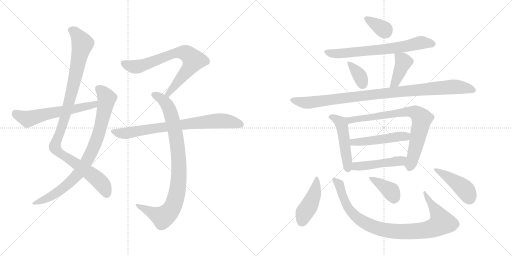
t = 0.00 s
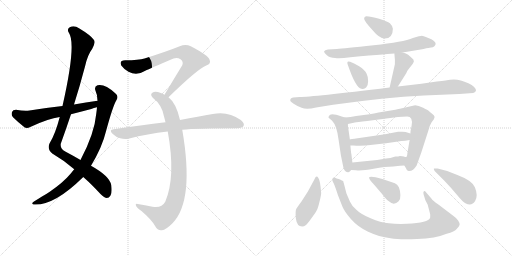
t = 2.91 s
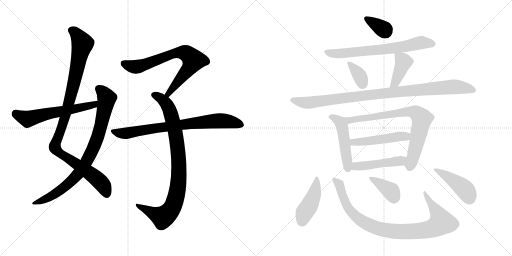
t = 5.83 s
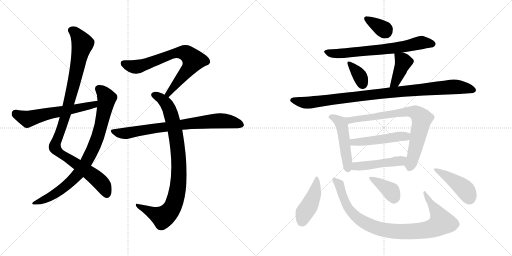
t = 8.74 s
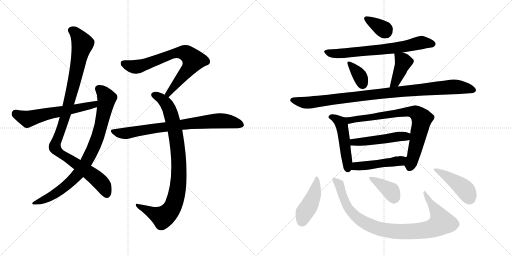
t = 11.65 s
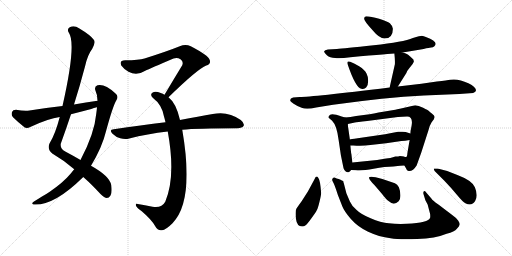
t = 14.57 s

The animated SVG that drew these frames (rendered in a browser with its animation timeline set to each time). Animation: 19 CSS @keyframes rules; one cycle of 14.57 s.

<svg version="1.1" viewBox="0 0 2048 1024" xmlns="http://www.w3.org/2000/svg">
  <g stroke="lightgray" stroke-dasharray="1,1" stroke-width="1" transform="scale(4, 4)">
    <line x1="0" y1="0" x2="256" y2="256"></line>
    <line x1="256" y1="0" x2="0" y2="256"></line>
    <line x1="128" y1="0" x2="128" y2="256"></line>
    <line x1="0" y1="128" x2="256" y2="128"></line>
    <line x1="256" y1="0" x2="512" y2="256"></line>
    <line x1="512" y1="0" x2="256" y2="256"></line>
    <line x1="384" y1="0" x2="384" y2="256"></line>
    <line x1="256" y1="128" x2="512" y2="128"></line>
  </g>
<g transform="scale(1, -1) translate(0, -850)">
   <style type="text/css">
    @keyframes keyframes0 {
      from {
       stroke: black;
       stroke-dashoffset: 1042;
       stroke-width: 128;
       }
       77% {
       animation-timing-function: step-end;
       stroke: black;
       stroke-dashoffset: 0;
       stroke-width: 128;
       }
       to {
       stroke: black;
       stroke-width: 1024;
       }
       }
       #make-me-a-hanzi-animation-0 {
         animation: keyframes0 1.097982s both;
         animation-delay: 0.000000s;
         animation-timing-function: linear;
       }
    @keyframes keyframes1 {
      from {
       stroke: black;
       stroke-dashoffset: 846;
       stroke-width: 128;
       }
       73% {
       animation-timing-function: step-end;
       stroke: black;
       stroke-dashoffset: 0;
       stroke-width: 128;
       }
       to {
       stroke: black;
       stroke-width: 1024;
       }
       }
       #make-me-a-hanzi-animation-1 {
         animation: keyframes1 0.938477s both;
         animation-delay: 1.097982s;
         animation-timing-function: linear;
       }
    @keyframes keyframes2 {
      from {
       stroke: black;
       stroke-dashoffset: 593;
       stroke-width: 128;
       }
       66% {
       animation-timing-function: step-end;
       stroke: black;
       stroke-dashoffset: 0;
       stroke-width: 128;
       }
       to {
       stroke: black;
       stroke-width: 1024;
       }
       }
       #make-me-a-hanzi-animation-2 {
         animation: keyframes2 0.732585s both;
         animation-delay: 2.036459s;
         animation-timing-function: linear;
       }
    @keyframes keyframes3 {
      from {
       stroke: black;
       stroke-dashoffset: 734;
       stroke-width: 128;
       }
       70% {
       animation-timing-function: step-end;
       stroke: black;
       stroke-dashoffset: 0;
       stroke-width: 128;
       }
       to {
       stroke: black;
       stroke-width: 1024;
       }
       }
       #make-me-a-hanzi-animation-3 {
         animation: keyframes3 0.847331s both;
         animation-delay: 2.769044s;
         animation-timing-function: linear;
       }
    @keyframes keyframes4 {
      from {
       stroke: black;
       stroke-dashoffset: 904;
       stroke-width: 128;
       }
       75% {
       animation-timing-function: step-end;
       stroke: black;
       stroke-dashoffset: 0;
       stroke-width: 128;
       }
       to {
       stroke: black;
       stroke-width: 1024;
       }
       }
       #make-me-a-hanzi-animation-4 {
         animation: keyframes4 0.985677s both;
         animation-delay: 3.616375s;
         animation-timing-function: linear;
       }
    @keyframes keyframes5 {
      from {
       stroke: black;
       stroke-dashoffset: 773;
       stroke-width: 128;
       }
       72% {
       animation-timing-function: step-end;
       stroke: black;
       stroke-dashoffset: 0;
       stroke-width: 128;
       }
       to {
       stroke: black;
       stroke-width: 1024;
       }
       }
       #make-me-a-hanzi-animation-5 {
         animation: keyframes5 0.879069s both;
         animation-delay: 4.602052s;
         animation-timing-function: linear;
       }
    @keyframes keyframes6 {
      from {
       stroke: black;
       stroke-dashoffset: 348;
       stroke-width: 128;
       }
       53% {
       animation-timing-function: step-end;
       stroke: black;
       stroke-dashoffset: 0;
       stroke-width: 128;
       }
       to {
       stroke: black;
       stroke-width: 1024;
       }
       }
       #make-me-a-hanzi-animation-6 {
         animation: keyframes6 0.533203s both;
         animation-delay: 5.481121s;
         animation-timing-function: linear;
       }
    @keyframes keyframes7 {
      from {
       stroke: black;
       stroke-dashoffset: 689;
       stroke-width: 128;
       }
       69% {
       animation-timing-function: step-end;
       stroke: black;
       stroke-dashoffset: 0;
       stroke-width: 128;
       }
       to {
       stroke: black;
       stroke-width: 1024;
       }
       }
       #make-me-a-hanzi-animation-7 {
         animation: keyframes7 0.810710s both;
         animation-delay: 6.014324s;
         animation-timing-function: linear;
       }
    @keyframes keyframes8 {
      from {
       stroke: black;
       stroke-dashoffset: 351;
       stroke-width: 128;
       }
       53% {
       animation-timing-function: step-end;
       stroke: black;
       stroke-dashoffset: 0;
       stroke-width: 128;
       }
       to {
       stroke: black;
       stroke-width: 1024;
       }
       }
       #make-me-a-hanzi-animation-8 {
         animation: keyframes8 0.535645s both;
         animation-delay: 6.825034s;
         animation-timing-function: linear;
       }
    @keyframes keyframes9 {
      from {
       stroke: black;
       stroke-dashoffset: 404;
       stroke-width: 128;
       }
       57% {
       animation-timing-function: step-end;
       stroke: black;
       stroke-dashoffset: 0;
       stroke-width: 128;
       }
       to {
       stroke: black;
       stroke-width: 1024;
       }
       }
       #make-me-a-hanzi-animation-9 {
         animation: keyframes9 0.578776s both;
         animation-delay: 7.360679s;
         animation-timing-function: linear;
       }
    @keyframes keyframes10 {
      from {
       stroke: black;
       stroke-dashoffset: 984;
       stroke-width: 128;
       }
       76% {
       animation-timing-function: step-end;
       stroke: black;
       stroke-dashoffset: 0;
       stroke-width: 128;
       }
       to {
       stroke: black;
       stroke-width: 1024;
       }
       }
       #make-me-a-hanzi-animation-10 {
         animation: keyframes10 1.050781s both;
         animation-delay: 7.939455s;
         animation-timing-function: linear;
       }
    @keyframes keyframes11 {
      from {
       stroke: black;
       stroke-dashoffset: 489;
       stroke-width: 128;
       }
       61% {
       animation-timing-function: step-end;
       stroke: black;
       stroke-dashoffset: 0;
       stroke-width: 128;
       }
       to {
       stroke: black;
       stroke-width: 1024;
       }
       }
       #make-me-a-hanzi-animation-11 {
         animation: keyframes11 0.647949s both;
         animation-delay: 8.990236s;
         animation-timing-function: linear;
       }
    @keyframes keyframes12 {
      from {
       stroke: black;
       stroke-dashoffset: 770;
       stroke-width: 128;
       }
       71% {
       animation-timing-function: step-end;
       stroke: black;
       stroke-dashoffset: 0;
       stroke-width: 128;
       }
       to {
       stroke: black;
       stroke-width: 1024;
       }
       }
       #make-me-a-hanzi-animation-12 {
         animation: keyframes12 0.876628s both;
         animation-delay: 9.638185s;
         animation-timing-function: linear;
       }
    @keyframes keyframes13 {
      from {
       stroke: black;
       stroke-dashoffset: 489;
       stroke-width: 128;
       }
       61% {
       animation-timing-function: step-end;
       stroke: black;
       stroke-dashoffset: 0;
       stroke-width: 128;
       }
       to {
       stroke: black;
       stroke-width: 1024;
       }
       }
       #make-me-a-hanzi-animation-13 {
         animation: keyframes13 0.647949s both;
         animation-delay: 10.514813s;
         animation-timing-function: linear;
       }
    @keyframes keyframes14 {
      from {
       stroke: black;
       stroke-dashoffset: 471;
       stroke-width: 128;
       }
       61% {
       animation-timing-function: step-end;
       stroke: black;
       stroke-dashoffset: 0;
       stroke-width: 128;
       }
       to {
       stroke: black;
       stroke-width: 1024;
       }
       }
       #make-me-a-hanzi-animation-14 {
         animation: keyframes14 0.633301s both;
         animation-delay: 11.162762s;
         animation-timing-function: linear;
       }
    @keyframes keyframes15 {
      from {
       stroke: black;
       stroke-dashoffset: 434;
       stroke-width: 128;
       }
       59% {
       animation-timing-function: step-end;
       stroke: black;
       stroke-dashoffset: 0;
       stroke-width: 128;
       }
       to {
       stroke: black;
       stroke-width: 1024;
       }
       }
       #make-me-a-hanzi-animation-15 {
         animation: keyframes15 0.603190s both;
         animation-delay: 11.796063s;
         animation-timing-function: linear;
       }
    @keyframes keyframes16 {
      from {
       stroke: black;
       stroke-dashoffset: 928;
       stroke-width: 128;
       }
       75% {
       animation-timing-function: step-end;
       stroke: black;
       stroke-dashoffset: 0;
       stroke-width: 128;
       }
       to {
       stroke: black;
       stroke-width: 1024;
       }
       }
       #make-me-a-hanzi-animation-16 {
         animation: keyframes16 1.005208s both;
         animation-delay: 12.399253s;
         animation-timing-function: linear;
       }
    @keyframes keyframes17 {
      from {
       stroke: black;
       stroke-dashoffset: 373;
       stroke-width: 128;
       }
       55% {
       animation-timing-function: step-end;
       stroke: black;
       stroke-dashoffset: 0;
       stroke-width: 128;
       }
       to {
       stroke: black;
       stroke-width: 1024;
       }
       }
       #make-me-a-hanzi-animation-17 {
         animation: keyframes17 0.553548s both;
         animation-delay: 13.404461s;
         animation-timing-function: linear;
       }
    @keyframes keyframes18 {
      from {
       stroke: black;
       stroke-dashoffset: 439;
       stroke-width: 128;
       }
       59% {
       animation-timing-function: step-end;
       stroke: black;
       stroke-dashoffset: 0;
       stroke-width: 128;
       }
       to {
       stroke: black;
       stroke-width: 1024;
       }
       }
       #make-me-a-hanzi-animation-18 {
         animation: keyframes18 0.607259s both;
         animation-delay: 13.958009s;
         animation-timing-function: linear;
       }
</style>
<path d="M 333.0 142.0 Q 364.0 115.0 402.0 74.0 Q 418.0 59.0 427.0 58.0 Q 436.0 58.0 442.0 68.0 Q 449.0 78.0 445.0 110.0 Q 438.0 146.0 364.0 187.0 L 322.0 210.0 Q 295.0 226.0 261.0 244.0 Q 240.0 254.0 243.0 275.0 Q 264.0 333.0 284.0 393.0 L 296.0 432.0 Q 320.0 508.0 340.0 584.0 Q 350.0 630.0 369.0 655.0 Q 382.0 677.0 376.0 690.0 Q 363.0 709.0 316.0 737.0 Q 297.0 750.0 279.0 741.0 Q 266.0 734.0 276.0 718.0 Q 306.0 673.0 250.0 426.0 L 239.0 382.0 Q 221.0 313.0 198.0 276.0 Q 188.0 254.0 209.0 236.0 Q 257.0 208.0 297.0 173.0 L 333.0 142.0 Z" fill="lightgray"></path> 
<path d="M 297.0 173.0 Q 290.0 166.0 284.0 157.0 Q 253.0 120.0 199.0 83.0 Q 186.0 74.0 168.0 64.0 Q 152.0 54.0 136.0 44.0 Q 123.0 35.0 134.0 32.0 Q 215.0 26.0 330.0 139.0 Q 331.0 140.0 333.0 142.0 L 364.0 187.0 Q 409.0 262.0 424.0 325.0 Q 452.0 428.0 466.0 450.0 Q 476.0 466.0 461.0 477.0 Q 419.0 516.0 390.0 509.0 Q 377.0 505.0 381.0 490.0 Q 390.0 471.0 390.0 447.0 L 388.0 421.0 Q 387.0 409.0 385.0 395.0 Q 378.0 316.0 322.0 210.0 L 297.0 173.0 Z" fill="lightgray"></path> 
<path d="M 390.0 447.0 Q 344.0 441.0 296.0 432.0 L 250.0 426.0 Q 186.0 419.0 118.0 408.0 Q 97.0 405.0 64.0 411.0 Q 51.0 411.0 48.0 402.0 Q 44.0 390.0 52.0 381.0 Q 71.0 362.0 99.0 340.0 Q 109.0 336.0 121.0 342.0 Q 193.0 376.0 239.0 382.0 L 284.0 393.0 Q 323.0 403.0 365.0 414.0 Q 375.0 418.0 388.0 421.0 C 417.0 429.0 420.0 451.0 390.0 447.0 Z" fill="lightgray"></path> 
<path d="M 674.0 461.0 Q 791.0 575.0 825.0 588.0 Q 846.0 595.0 838.0 612.0 Q 834.0 628.0 763.0 665.0 Q 742.0 675.0 719.0 665.0 Q 664.0 643.0 578.0 616.0 Q 556.0 609.0 501.0 609.0 Q 476.0 609.0 485.0 588.0 Q 494.0 575.0 514.0 563.0 Q 547.0 545.0 581.0 567.0 Q 600.0 576.0 694.0 616.0 Q 709.0 622.0 722.0 613.0 Q 735.0 604.0 729.0 589.0 Q 696.0 535.0 658.0 471.0 C 643.0 445.0 652.0 440.0 674.0 461.0 Z" fill="lightgray"></path> 
<path d="M 720.0 370.0 Q 705.0 437.0 674.0 461.0 L 658.0 471.0 Q 651.0 475.0 643.0 478.0 Q 621.0 487.0 611.0 480.0 Q 598.0 473.0 611.0 459.0 Q 648.0 431.0 656.0 384.0 Q 659.0 374.0 662.0 361.0 L 671.0 324.0 Q 704.0 144.0 661.0 43.0 Q 646.0 16.0 610.0 23.0 Q 579.0 29.0 551.0 34.0 Q 539.0 37.0 545.0 25.0 Q 549.0 18.0 567.0 5.0 Q 607.0 -29.0 621.0 -55.0 Q 631.0 -74.0 648.0 -71.0 Q 663.0 -70.0 690.0 -43.0 Q 778.0 47.0 729.0 331.0 L 720.0 370.0 Z" fill="lightgray"></path> 
<path d="M 729.0 331.0 Q 786.0 337.0 950.0 337.0 Q 969.0 338.0 974.0 346.0 Q 980.0 356.0 963.0 370.0 Q 912.0 407.0 851.0 394.0 Q 796.0 385.0 720.0 370.0 L 662.0 361.0 Q 565.0 349.0 455.0 333.0 Q 434.0 332.0 450.0 315.0 Q 463.0 302.0 481.0 297.0 Q 500.0 291.0 517.0 296.0 Q 589.0 315.0 671.0 324.0 L 729.0 331.0 Z" fill="lightgray"></path> 
<path d="M 1464.5 785.0 Q 1456.5 784.0 1456.5 775.0 Q 1456.5 766.0 1490.5 729.0 Q 1517.5 696.0 1538.5 696.0 Q 1571.5 696.0 1571.5 735.0 Q 1571.5 745.0 1559.5 757.0 Q 1549.5 765.0 1516.5 775.0 Q 1483.5 785.0 1464.5 785.0 Z" fill="lightgray"></path> 
<path d="M 1610.5 640.0 L 1694.5 654.0 Q 1717.5 660.0 1724.5 660.0 Q 1732.5 660.0 1737.5 665.0 Q 1756.5 683.0 1703.5 702.0 Q 1694.5 706.0 1687.5 707.0 Q 1681.5 707.0 1651.5 698.0 Q 1614.5 682.0 1494.5 669.0 Q 1374.5 656.0 1347.5 654.0 L 1311.5 652.0 Q 1298.5 650.0 1296.5 645.0 Q 1295.5 640.0 1307.5 629.0 Q 1319.5 618.0 1340.5 618.0 Q 1358.5 615.0 1401.5 621.0 Q 1570.5 636.0 1577.5 636.0 L 1610.5 640.0 Z" fill="lightgray"></path> 
<path d="M 1400.5 603.0 Q 1384.5 609.0 1391.5 590.0 Q 1422.5 499.0 1445.5 495.0 Q 1457.5 492.0 1464.5 500.0 Q 1472.5 508.0 1472.5 525.0 Q 1473.5 541.0 1466.5 555.0 Q 1459.5 571.0 1436.5 585.0 Q 1414.5 598.0 1400.5 603.0 Z" fill="lightgray"></path> 
<path d="M 1591.5 504.0 L 1625.5 558.0 Q 1627.5 566.0 1638.5 579.0 L 1650.5 594.0 Q 1655.5 603.0 1655.5 604.0 L 1653.5 612.0 Q 1640.5 625.0 1632.5 631.0 Q 1625.5 636.0 1610.5 640.0 C 1581.5 648.0 1576.5 650.0 1577.5 636.0 Q 1580.5 609.0 1579.5 593.0 L 1558.5 500.0 C 1551.5 471.0 1575.5 479.0 1591.5 504.0 Z" fill="lightgray"></path> 
<path d="M 1198.5 462.0 L 1172.5 460.0 Q 1158.5 457.0 1161.5 446.0 Q 1162.5 443.0 1174.5 435.0 Q 1187.5 426.0 1206.5 419.0 Q 1225.5 411.0 1264.5 420.0 L 1332.5 431.0 Q 1539.5 460.0 1695.5 468.0 L 1837.5 474.0 L 1892.5 478.0 Q 1913.5 486.0 1896.5 502.0 Q 1888.5 510.0 1873.5 517.0 Q 1832.5 537.0 1800.5 531.0 Q 1790.5 529.0 1747.5 524.0 L 1685.5 515.0 L 1591.5 504.0 L 1558.5 500.0 Q 1245.5 462.0 1198.5 462.0 Z" fill="lightgray"></path> 
<path d="M 1380.5 380.0 L 1366.5 384.0 Q 1321.5 401.0 1316.5 387.0 Q 1312.5 382.0 1314.5 379.0 L 1328.5 367.0 Q 1347.5 348.0 1354.5 290.0 L 1363.5 229.0 L 1371.5 190.0 Q 1375.5 159.0 1393.5 161.0 Q 1399.5 162.0 1404.5 170.0 C 1411.5 179.0 1411.5 179.0 1409.5 200.0 L 1405.5 234.0 Q 1404.5 235.0 1401.5 268.0 L 1399.5 292.0 L 1393.5 334.0 Q 1391.5 342.0 1391.5 354.0 C 1390.5 377.0 1390.5 377.0 1380.5 380.0 Z" fill="lightgray"></path> 
<path d="M 1478.5 393.0 L 1424.5 386.0 Q 1401.5 381.0 1380.5 380.0 C 1350.5 377.0 1362.5 348.0 1391.5 354.0 L 1419.5 360.0 Q 1426.5 362.0 1468.5 366.0 L 1591.5 382.0 L 1628.5 384.0 Q 1652.5 384.0 1646.5 348.0 L 1643.5 332.0 Q 1642.5 332.0 1641.5 316.0 L 1638.5 290.0 L 1629.5 237.0 Q 1628.5 222.0 1624.5 222.0 C 1615.5 194.0 1614.5 193.0 1617.5 188.0 L 1624.5 176.0 Q 1626.5 167.0 1634.5 166.0 Q 1651.5 164.0 1666.5 188.0 L 1684.5 238.0 L 1713.5 328.0 Q 1719.5 351.0 1726.5 361.0 L 1735.5 373.0 L 1738.5 382.0 Q 1738.5 388.0 1728.5 395.0 Q 1719.5 402.0 1715.5 406.0 Q 1712.5 409.0 1692.5 419.0 Q 1673.5 429.0 1660.5 429.0 L 1599.5 415.0 Q 1593.5 413.0 1538.5 404.0 Q 1483.5 394.0 1478.5 393.0 Z" fill="lightgray"></path> 
<path d="M 1641.5 316.0 L 1622.5 322.0 Q 1612.5 324.0 1603.5 323.0 L 1592.5 323.0 Q 1587.5 323.0 1581.5 321.0 L 1540.5 313.0 L 1430.5 297.0 Q 1401.5 293.0 1399.5 292.0 C 1370.5 286.0 1371.5 268.0 1401.5 268.0 L 1413.5 268.0 Q 1448.5 265.0 1481.5 270.0 L 1544.5 277.0 L 1605.5 286.0 Q 1619.5 286.0 1638.5 290.0 C 1667.5 296.0 1670.5 307.0 1641.5 316.0 Z" fill="lightgray"></path> 
<path d="M 1404.5 170.0 L 1423.5 169.0 Q 1447.5 166.0 1494.5 175.0 Q 1541.5 184.0 1573.5 184.0 L 1590.5 186.0 Q 1596.5 188.0 1617.5 188.0 C 1647.5 188.0 1654.5 217.0 1624.5 222.0 Q 1622.5 221.0 1615.5 224.0 Q 1609.5 226.0 1599.5 226.0 Q 1594.5 224.0 1581.5 224.0 Q 1559.5 217.0 1544.5 216.0 L 1508.5 210.0 L 1409.5 200.0 C 1379.5 197.0 1374.5 172.0 1404.5 170.0 Z" fill="lightgray"></path> 
<path d="M 1273.5 138.0 Q 1265.5 151.0 1258.5 134.0 L 1231.5 84.0 L 1206.5 45.0 Q 1190.5 23.0 1185.5 15.0 Q 1180.5 7.0 1183.5 -24.0 Q 1187.5 -56.0 1208.5 -56.0 Q 1216.5 -56.0 1222.5 -51.0 Q 1228.5 -47.0 1246.5 -22.0 Q 1264.5 3.0 1267.5 10.0 Q 1271.5 16.0 1278.5 45.0 Q 1285.5 73.0 1284.5 80.0 Q 1280.5 130.0 1273.5 138.0 Z" fill="lightgray"></path> 
<path d="M 1725.5 56.0 L 1706.5 78.0 Q 1699.5 89.0 1695.5 85.0 Q 1691.5 80.0 1694.5 72.0 L 1701.5 49.0 L 1710.5 32.0 L 1720.5 -6.0 Q 1721.5 -17.0 1720.5 -21.0 Q 1714.5 -41.0 1627.5 -45.0 Q 1588.5 -47.0 1555.5 -43.0 Q 1522.5 -40.0 1482.5 -23.0 Q 1443.5 -7.0 1426.5 10.0 Q 1406.5 27.0 1399.5 44.0 L 1385.5 77.0 L 1375.5 116.0 Q 1373.5 121.0 1373.5 124.0 Q 1373.5 126.0 1367.5 128.0 Q 1363.5 132.0 1354.5 134.0 Q 1346.5 136.0 1338.5 140.0 Q 1332.5 141.0 1330.5 136.0 Q 1326.5 131.0 1331.5 123.0 Q 1337.5 114.0 1351.5 70.0 L 1369.5 24.0 Q 1377.5 4.0 1403.5 -26.0 Q 1430.5 -57.0 1472.5 -77.0 Q 1515.5 -97.0 1562.5 -103.0 Q 1595.5 -109.0 1668.5 -106.0 Q 1741.5 -104.0 1786.5 -85.0 Q 1818.5 -77.0 1827.5 -65.0 Q 1837.5 -55.0 1838.5 -49.0 Q 1840.5 -44.0 1832.5 -32.0 Q 1824.5 -21.0 1807.5 -9.0 L 1753.5 32.0 Q 1730.5 48.0 1725.5 56.0 Z" fill="lightgray"></path> 
<path d="M 1497.5 110.0 L 1527.5 75.0 Q 1545.5 51.0 1555.5 45.0 Q 1575.5 26.0 1594.5 45.0 Q 1602.5 53.0 1601.5 70.0 Q 1601.5 86.0 1595.5 101.0 Q 1589.5 113.0 1579.5 117.0 L 1529.5 134.0 L 1502.5 141.0 Q 1480.5 146.0 1476.5 141.0 Q 1473.5 135.0 1497.5 110.0 Z" fill="lightgray"></path> 
<path d="M 1750.5 176.0 L 1735.5 176.0 Q 1734.5 173.0 1738.5 166.0 L 1776.5 128.0 Q 1804.5 99.0 1827.5 71.0 Q 1851.5 42.0 1861.5 37.0 Q 1887.5 24.0 1900.5 46.0 Q 1913.5 67.0 1899.5 101.0 Q 1888.5 128.0 1829.5 150.0 Q 1791.5 168.0 1750.5 176.0 Z" fill="lightgray"></path> 
      <clipPath id="make-me-a-hanzi-clip-0">
      <path d="M 333.0 142.0 Q 364.0 115.0 402.0 74.0 Q 418.0 59.0 427.0 58.0 Q 436.0 58.0 442.0 68.0 Q 449.0 78.0 445.0 110.0 Q 438.0 146.0 364.0 187.0 L 322.0 210.0 Q 295.0 226.0 261.0 244.0 Q 240.0 254.0 243.0 275.0 Q 264.0 333.0 284.0 393.0 L 296.0 432.0 Q 320.0 508.0 340.0 584.0 Q 350.0 630.0 369.0 655.0 Q 382.0 677.0 376.0 690.0 Q 363.0 709.0 316.0 737.0 Q 297.0 750.0 279.0 741.0 Q 266.0 734.0 276.0 718.0 Q 306.0 673.0 250.0 426.0 L 239.0 382.0 Q 221.0 313.0 198.0 276.0 Q 188.0 254.0 209.0 236.0 Q 257.0 208.0 297.0 173.0 L 333.0 142.0 Z" fill="lightgray"></path>
      </clipPath>
      <path clip-path="url(#make-me-a-hanzi-clip-0)" d="M 285.0 728.0 L 310.0 709.0 L 330.0 673.0 L 267.0 405.0 L 219.0 261.0 L 238.0 238.0 L 389.0 134.0 L 414.0 106.0 L 427.0 73.0 " fill="none" id="make-me-a-hanzi-animation-0" stroke-dasharray="914 1828" stroke-linecap="round"></path>

      <clipPath id="make-me-a-hanzi-clip-1">
      <path d="M 297.0 173.0 Q 290.0 166.0 284.0 157.0 Q 253.0 120.0 199.0 83.0 Q 186.0 74.0 168.0 64.0 Q 152.0 54.0 136.0 44.0 Q 123.0 35.0 134.0 32.0 Q 215.0 26.0 330.0 139.0 Q 331.0 140.0 333.0 142.0 L 364.0 187.0 Q 409.0 262.0 424.0 325.0 Q 452.0 428.0 466.0 450.0 Q 476.0 466.0 461.0 477.0 Q 419.0 516.0 390.0 509.0 Q 377.0 505.0 381.0 490.0 Q 390.0 471.0 390.0 447.0 L 388.0 421.0 Q 387.0 409.0 385.0 395.0 Q 378.0 316.0 322.0 210.0 L 297.0 173.0 Z" fill="lightgray"></path>
      </clipPath>
      <path clip-path="url(#make-me-a-hanzi-clip-1)" d="M 393.0 496.0 L 420.0 470.0 L 427.0 456.0 L 425.0 444.0 L 390.0 301.0 L 341.0 195.0 L 307.0 147.0 L 263.0 105.0 L 209.0 67.0 L 140.0 37.0 " fill="none" id="make-me-a-hanzi-animation-1" stroke-dasharray="718 1436" stroke-linecap="round"></path>

      <clipPath id="make-me-a-hanzi-clip-2">
      <path d="M 390.0 447.0 Q 344.0 441.0 296.0 432.0 L 250.0 426.0 Q 186.0 419.0 118.0 408.0 Q 97.0 405.0 64.0 411.0 Q 51.0 411.0 48.0 402.0 Q 44.0 390.0 52.0 381.0 Q 71.0 362.0 99.0 340.0 Q 109.0 336.0 121.0 342.0 Q 193.0 376.0 239.0 382.0 L 284.0 393.0 Q 323.0 403.0 365.0 414.0 Q 375.0 418.0 388.0 421.0 C 417.0 429.0 420.0 451.0 390.0 447.0 Z" fill="lightgray"></path>
      </clipPath>
      <path clip-path="url(#make-me-a-hanzi-clip-2)" d="M 62.0 397.0 L 110.0 374.0 L 376.0 431.0 L 383.0 441.0 " fill="none" id="make-me-a-hanzi-animation-2" stroke-dasharray="465 930" stroke-linecap="round"></path>

      <clipPath id="make-me-a-hanzi-clip-3">
      <path d="M 674.0 461.0 Q 791.0 575.0 825.0 588.0 Q 846.0 595.0 838.0 612.0 Q 834.0 628.0 763.0 665.0 Q 742.0 675.0 719.0 665.0 Q 664.0 643.0 578.0 616.0 Q 556.0 609.0 501.0 609.0 Q 476.0 609.0 485.0 588.0 Q 494.0 575.0 514.0 563.0 Q 547.0 545.0 581.0 567.0 Q 600.0 576.0 694.0 616.0 Q 709.0 622.0 722.0 613.0 Q 735.0 604.0 729.0 589.0 Q 696.0 535.0 658.0 471.0 C 643.0 445.0 652.0 440.0 674.0 461.0 Z" fill="lightgray"></path>
      </clipPath>
      <path clip-path="url(#make-me-a-hanzi-clip-3)" d="M 496.0 596.0 L 520.0 586.0 L 553.0 584.0 L 683.0 632.0 L 709.0 639.0 L 746.0 636.0 L 774.0 609.0 L 768.0 597.0 L 680.0 486.0 L 677.0 475.0 L 666.0 476.0 " fill="none" id="make-me-a-hanzi-animation-3" stroke-dasharray="606 1212" stroke-linecap="round"></path>

      <clipPath id="make-me-a-hanzi-clip-4">
      <path d="M 720.0 370.0 Q 705.0 437.0 674.0 461.0 L 658.0 471.0 Q 651.0 475.0 643.0 478.0 Q 621.0 487.0 611.0 480.0 Q 598.0 473.0 611.0 459.0 Q 648.0 431.0 656.0 384.0 Q 659.0 374.0 662.0 361.0 L 671.0 324.0 Q 704.0 144.0 661.0 43.0 Q 646.0 16.0 610.0 23.0 Q 579.0 29.0 551.0 34.0 Q 539.0 37.0 545.0 25.0 Q 549.0 18.0 567.0 5.0 Q 607.0 -29.0 621.0 -55.0 Q 631.0 -74.0 648.0 -71.0 Q 663.0 -70.0 690.0 -43.0 Q 778.0 47.0 729.0 331.0 L 720.0 370.0 Z" fill="lightgray"></path>
      </clipPath>
      <path clip-path="url(#make-me-a-hanzi-clip-4)" d="M 616.0 470.0 L 640.0 459.0 L 662.0 439.0 L 677.0 414.0 L 690.0 372.0 L 714.0 229.0 L 712.0 106.0 L 695.0 32.0 L 675.0 -1.0 L 651.0 -19.0 L 554.0 25.0 " fill="none" id="make-me-a-hanzi-animation-4" stroke-dasharray="776 1552" stroke-linecap="round"></path>

      <clipPath id="make-me-a-hanzi-clip-5">
      <path d="M 729.0 331.0 Q 786.0 337.0 950.0 337.0 Q 969.0 338.0 974.0 346.0 Q 980.0 356.0 963.0 370.0 Q 912.0 407.0 851.0 394.0 Q 796.0 385.0 720.0 370.0 L 662.0 361.0 Q 565.0 349.0 455.0 333.0 Q 434.0 332.0 450.0 315.0 Q 463.0 302.0 481.0 297.0 Q 500.0 291.0 517.0 296.0 Q 589.0 315.0 671.0 324.0 L 729.0 331.0 Z" fill="lightgray"></path>
      </clipPath>
      <path clip-path="url(#make-me-a-hanzi-clip-5)" d="M 452.0 324.0 L 507.0 317.0 L 863.0 367.0 L 909.0 366.0 L 963.0 352.0 " fill="none" id="make-me-a-hanzi-animation-5" stroke-dasharray="645 1290" stroke-linecap="round"></path>

      <clipPath id="make-me-a-hanzi-clip-6">
      <path d="M 1464.5 785.0 Q 1456.5 784.0 1456.5 775.0 Q 1456.5 766.0 1490.5 729.0 Q 1517.5 696.0 1538.5 696.0 Q 1571.5 696.0 1571.5 735.0 Q 1571.5 745.0 1559.5 757.0 Q 1549.5 765.0 1516.5 775.0 Q 1483.5 785.0 1464.5 785.0 Z" fill="lightgray"></path>
      </clipPath>
      <path clip-path="url(#make-me-a-hanzi-clip-6)" d="M 1466.5 775.0 L 1542.5 724.0 " fill="none" id="make-me-a-hanzi-animation-6" stroke-dasharray="220 440" stroke-linecap="round"></path>

      <clipPath id="make-me-a-hanzi-clip-7">
      <path d="M 1610.5 640.0 L 1694.5 654.0 Q 1717.5 660.0 1724.5 660.0 Q 1732.5 660.0 1737.5 665.0 Q 1756.5 683.0 1703.5 702.0 Q 1694.5 706.0 1687.5 707.0 Q 1681.5 707.0 1651.5 698.0 Q 1614.5 682.0 1494.5 669.0 Q 1374.5 656.0 1347.5 654.0 L 1311.5 652.0 Q 1298.5 650.0 1296.5 645.0 Q 1295.5 640.0 1307.5 629.0 Q 1319.5 618.0 1340.5 618.0 Q 1358.5 615.0 1401.5 621.0 Q 1570.5 636.0 1577.5 636.0 L 1610.5 640.0 Z" fill="lightgray"></path>
      </clipPath>
      <path clip-path="url(#make-me-a-hanzi-clip-7)" d="M 1302.5 643.0 L 1335.5 635.0 L 1413.5 639.0 L 1602.5 661.0 L 1686.5 680.0 L 1730.5 675.0 " fill="none" id="make-me-a-hanzi-animation-7" stroke-dasharray="561 1122" stroke-linecap="round"></path>

      <clipPath id="make-me-a-hanzi-clip-8">
      <path d="M 1400.5 603.0 Q 1384.5 609.0 1391.5 590.0 Q 1422.5 499.0 1445.5 495.0 Q 1457.5 492.0 1464.5 500.0 Q 1472.5 508.0 1472.5 525.0 Q 1473.5 541.0 1466.5 555.0 Q 1459.5 571.0 1436.5 585.0 Q 1414.5 598.0 1400.5 603.0 Z" fill="lightgray"></path>
      </clipPath>
      <path clip-path="url(#make-me-a-hanzi-clip-8)" d="M 1402.5 592.0 L 1439.5 545.0 L 1451.5 512.0 " fill="none" id="make-me-a-hanzi-animation-8" stroke-dasharray="223 446" stroke-linecap="round"></path>

      <clipPath id="make-me-a-hanzi-clip-9">
      <path d="M 1591.5 504.0 L 1625.5 558.0 Q 1627.5 566.0 1638.5 579.0 L 1650.5 594.0 Q 1655.5 603.0 1655.5 604.0 L 1653.5 612.0 Q 1640.5 625.0 1632.5 631.0 Q 1625.5 636.0 1610.5 640.0 C 1581.5 648.0 1576.5 650.0 1577.5 636.0 Q 1580.5 609.0 1579.5 593.0 L 1558.5 500.0 C 1551.5 471.0 1575.5 479.0 1591.5 504.0 Z" fill="lightgray"></path>
      </clipPath>
      <path clip-path="url(#make-me-a-hanzi-clip-9)" d="M 1584.5 628.0 L 1613.5 602.0 L 1586.5 534.0 L 1563.5 507.0 " fill="none" id="make-me-a-hanzi-animation-9" stroke-dasharray="276 552" stroke-linecap="round"></path>

      <clipPath id="make-me-a-hanzi-clip-10">
      <path d="M 1198.5 462.0 L 1172.5 460.0 Q 1158.5 457.0 1161.5 446.0 Q 1162.5 443.0 1174.5 435.0 Q 1187.5 426.0 1206.5 419.0 Q 1225.5 411.0 1264.5 420.0 L 1332.5 431.0 Q 1539.5 460.0 1695.5 468.0 L 1837.5 474.0 L 1892.5 478.0 Q 1913.5 486.0 1896.5 502.0 Q 1888.5 510.0 1873.5 517.0 Q 1832.5 537.0 1800.5 531.0 Q 1790.5 529.0 1747.5 524.0 L 1685.5 515.0 L 1591.5 504.0 L 1558.5 500.0 Q 1245.5 462.0 1198.5 462.0 Z" fill="lightgray"></path>
      </clipPath>
      <path clip-path="url(#make-me-a-hanzi-clip-10)" d="M 1169.5 449.0 L 1236.5 439.0 L 1547.5 480.0 L 1801.5 502.0 L 1841.5 501.0 L 1891.5 490.0 " fill="none" id="make-me-a-hanzi-animation-10" stroke-dasharray="856 1712" stroke-linecap="round"></path>

      <clipPath id="make-me-a-hanzi-clip-11">
      <path d="M 1380.5 380.0 L 1366.5 384.0 Q 1321.5 401.0 1316.5 387.0 Q 1312.5 382.0 1314.5 379.0 L 1328.5 367.0 Q 1347.5 348.0 1354.5 290.0 L 1363.5 229.0 L 1371.5 190.0 Q 1375.5 159.0 1393.5 161.0 Q 1399.5 162.0 1404.5 170.0 C 1411.5 179.0 1411.5 179.0 1409.5 200.0 L 1405.5 234.0 Q 1404.5 235.0 1401.5 268.0 L 1399.5 292.0 L 1393.5 334.0 Q 1391.5 342.0 1391.5 354.0 C 1390.5 377.0 1390.5 377.0 1380.5 380.0 Z" fill="lightgray"></path>
      </clipPath>
      <path clip-path="url(#make-me-a-hanzi-clip-11)" d="M 1322.5 381.0 L 1351.5 371.0 L 1366.5 351.0 L 1391.5 175.0 " fill="none" id="make-me-a-hanzi-animation-11" stroke-dasharray="361 722" stroke-linecap="round"></path>

      <clipPath id="make-me-a-hanzi-clip-12">
      <path d="M 1478.5 393.0 L 1424.5 386.0 Q 1401.5 381.0 1380.5 380.0 C 1350.5 377.0 1362.5 348.0 1391.5 354.0 L 1419.5 360.0 Q 1426.5 362.0 1468.5 366.0 L 1591.5 382.0 L 1628.5 384.0 Q 1652.5 384.0 1646.5 348.0 L 1643.5 332.0 Q 1642.5 332.0 1641.5 316.0 L 1638.5 290.0 L 1629.5 237.0 Q 1628.5 222.0 1624.5 222.0 C 1615.5 194.0 1614.5 193.0 1617.5 188.0 L 1624.5 176.0 Q 1626.5 167.0 1634.5 166.0 Q 1651.5 164.0 1666.5 188.0 L 1684.5 238.0 L 1713.5 328.0 Q 1719.5 351.0 1726.5 361.0 L 1735.5 373.0 L 1738.5 382.0 Q 1738.5 388.0 1728.5 395.0 Q 1719.5 402.0 1715.5 406.0 Q 1712.5 409.0 1692.5 419.0 Q 1673.5 429.0 1660.5 429.0 L 1599.5 415.0 Q 1593.5 413.0 1538.5 404.0 Q 1483.5 394.0 1478.5 393.0 Z" fill="lightgray"></path>
      </clipPath>
      <path clip-path="url(#make-me-a-hanzi-clip-12)" d="M 1388.5 376.0 L 1410.5 370.0 L 1626.5 403.0 L 1666.5 398.0 L 1687.5 375.0 L 1638.5 180.0 " fill="none" id="make-me-a-hanzi-animation-12" stroke-dasharray="642 1284" stroke-linecap="round"></path>

      <clipPath id="make-me-a-hanzi-clip-13">
      <path d="M 1641.5 316.0 L 1622.5 322.0 Q 1612.5 324.0 1603.5 323.0 L 1592.5 323.0 Q 1587.5 323.0 1581.5 321.0 L 1540.5 313.0 L 1430.5 297.0 Q 1401.5 293.0 1399.5 292.0 C 1370.5 286.0 1371.5 268.0 1401.5 268.0 L 1413.5 268.0 Q 1448.5 265.0 1481.5 270.0 L 1544.5 277.0 L 1605.5 286.0 Q 1619.5 286.0 1638.5 290.0 C 1667.5 296.0 1670.5 307.0 1641.5 316.0 Z" fill="lightgray"></path>
      </clipPath>
      <path clip-path="url(#make-me-a-hanzi-clip-13)" d="M 1405.5 286.0 L 1413.5 281.0 L 1447.5 282.0 L 1634.5 310.0 " fill="none" id="make-me-a-hanzi-animation-13" stroke-dasharray="361 722" stroke-linecap="round"></path>

      <clipPath id="make-me-a-hanzi-clip-14">
      <path d="M 1404.5 170.0 L 1423.5 169.0 Q 1447.5 166.0 1494.5 175.0 Q 1541.5 184.0 1573.5 184.0 L 1590.5 186.0 Q 1596.5 188.0 1617.5 188.0 C 1647.5 188.0 1654.5 217.0 1624.5 222.0 Q 1622.5 221.0 1615.5 224.0 Q 1609.5 226.0 1599.5 226.0 Q 1594.5 224.0 1581.5 224.0 Q 1559.5 217.0 1544.5 216.0 L 1508.5 210.0 L 1409.5 200.0 C 1379.5 197.0 1374.5 172.0 1404.5 170.0 Z" fill="lightgray"></path>
      </clipPath>
      <path clip-path="url(#make-me-a-hanzi-clip-14)" d="M 1409.5 177.0 L 1423.5 185.0 L 1592.5 205.0 L 1618.5 217.0 " fill="none" id="make-me-a-hanzi-animation-14" stroke-dasharray="343 686" stroke-linecap="round"></path>

      <clipPath id="make-me-a-hanzi-clip-15">
      <path d="M 1273.5 138.0 Q 1265.5 151.0 1258.5 134.0 L 1231.5 84.0 L 1206.5 45.0 Q 1190.5 23.0 1185.5 15.0 Q 1180.5 7.0 1183.5 -24.0 Q 1187.5 -56.0 1208.5 -56.0 Q 1216.5 -56.0 1222.5 -51.0 Q 1228.5 -47.0 1246.5 -22.0 Q 1264.5 3.0 1267.5 10.0 Q 1271.5 16.0 1278.5 45.0 Q 1285.5 73.0 1284.5 80.0 Q 1280.5 130.0 1273.5 138.0 Z" fill="lightgray"></path>
      </clipPath>
      <path clip-path="url(#make-me-a-hanzi-clip-15)" d="M 1267.5 131.0 L 1256.5 72.0 L 1217.5 -1.0 L 1208.5 -35.0 " fill="none" id="make-me-a-hanzi-animation-15" stroke-dasharray="306 612" stroke-linecap="round"></path>

      <clipPath id="make-me-a-hanzi-clip-16">
      <path d="M 1725.5 56.0 L 1706.5 78.0 Q 1699.5 89.0 1695.5 85.0 Q 1691.5 80.0 1694.5 72.0 L 1701.5 49.0 L 1710.5 32.0 L 1720.5 -6.0 Q 1721.5 -17.0 1720.5 -21.0 Q 1714.5 -41.0 1627.5 -45.0 Q 1588.5 -47.0 1555.5 -43.0 Q 1522.5 -40.0 1482.5 -23.0 Q 1443.5 -7.0 1426.5 10.0 Q 1406.5 27.0 1399.5 44.0 L 1385.5 77.0 L 1375.5 116.0 Q 1373.5 121.0 1373.5 124.0 Q 1373.5 126.0 1367.5 128.0 Q 1363.5 132.0 1354.5 134.0 Q 1346.5 136.0 1338.5 140.0 Q 1332.5 141.0 1330.5 136.0 Q 1326.5 131.0 1331.5 123.0 Q 1337.5 114.0 1351.5 70.0 L 1369.5 24.0 Q 1377.5 4.0 1403.5 -26.0 Q 1430.5 -57.0 1472.5 -77.0 Q 1515.5 -97.0 1562.5 -103.0 Q 1595.5 -109.0 1668.5 -106.0 Q 1741.5 -104.0 1786.5 -85.0 Q 1818.5 -77.0 1827.5 -65.0 Q 1837.5 -55.0 1838.5 -49.0 Q 1840.5 -44.0 1832.5 -32.0 Q 1824.5 -21.0 1807.5 -9.0 L 1753.5 32.0 Q 1730.5 48.0 1725.5 56.0 Z" fill="lightgray"></path>
      </clipPath>
      <path clip-path="url(#make-me-a-hanzi-clip-16)" d="M 1338.5 130.0 L 1354.5 116.0 L 1383.5 36.0 L 1412.5 -6.0 L 1465.5 -44.0 L 1545.5 -71.0 L 1581.5 -76.0 L 1692.5 -72.0 L 1736.5 -60.0 L 1763.5 -43.0 L 1764.5 -32.0 L 1751.5 -4.0 L 1698.5 78.0 " fill="none" id="make-me-a-hanzi-animation-16" stroke-dasharray="800 1600" stroke-linecap="round"></path>

      <clipPath id="make-me-a-hanzi-clip-17">
      <path d="M 1497.5 110.0 L 1527.5 75.0 Q 1545.5 51.0 1555.5 45.0 Q 1575.5 26.0 1594.5 45.0 Q 1602.5 53.0 1601.5 70.0 Q 1601.5 86.0 1595.5 101.0 Q 1589.5 113.0 1579.5 117.0 L 1529.5 134.0 L 1502.5 141.0 Q 1480.5 146.0 1476.5 141.0 Q 1473.5 135.0 1497.5 110.0 Z" fill="lightgray"></path>
      </clipPath>
      <path clip-path="url(#make-me-a-hanzi-clip-17)" d="M 1489.5 127.0 L 1512.5 124.0 L 1526.5 105.0 L 1547.5 104.0 L 1575.5 64.0 " fill="none" id="make-me-a-hanzi-animation-17" stroke-dasharray="245 490" stroke-linecap="round"></path>

      <clipPath id="make-me-a-hanzi-clip-18">
      <path d="M 1750.5 176.0 L 1735.5 176.0 Q 1734.5 173.0 1738.5 166.0 L 1776.5 128.0 Q 1804.5 99.0 1827.5 71.0 Q 1851.5 42.0 1861.5 37.0 Q 1887.5 24.0 1900.5 46.0 Q 1913.5 67.0 1899.5 101.0 Q 1888.5 128.0 1829.5 150.0 Q 1791.5 168.0 1750.5 176.0 Z" fill="lightgray"></path>
      </clipPath>
      <path clip-path="url(#make-me-a-hanzi-clip-18)" d="M 1743.5 173.0 L 1840.5 109.0 L 1867.5 82.0 L 1878.5 56.0 " fill="none" id="make-me-a-hanzi-animation-18" stroke-dasharray="311 622" stroke-linecap="round"></path>

</g>
</svg>
